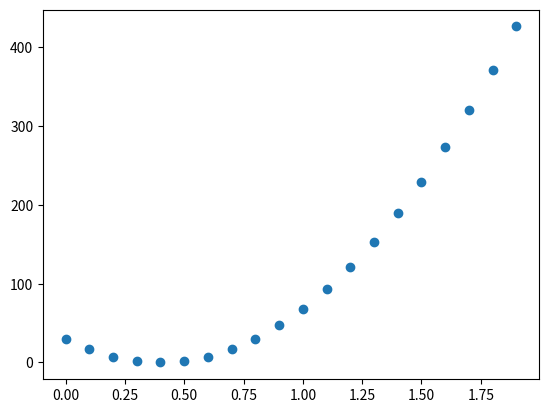

The matplotlib source for this figure:

import matplotlib.pyplot as plt 

x=[5,10,15,20,25,30]
y=[2,4,6,8,10,12]

n = len(x)
m=0
c=0
error=[]
mval=[]

for count in range(20):
    sum=0
    for i in range(n):
        sum+=(x[i]*m+c-y[i])**2
    j=sum/(2*n)
    print('error with m = ','%.2f' %m,' and c = ',c,' is ','%.2f' %j)
    mval.append(m)
    error.append(j)
    m+=0.1
   

plt.scatter(mval,error)
plt.show()




"""

x=[5,10,15,20,25,30]
y=[2,4,6,8,10,12]

n = len(x)

m=0.40
c=0



for i in range(n):
    
    sum=(x[i]*m+c-y[i])**2
j=sum/(2*n)
print('error with m = ','%.2f' %m,' and c = ',c,' is ','%.2f' %j)
   

x1=int(input("Enter the value of x to predict : "))
h=(m*x1)+c
print('the predicted value is ',h)
"""